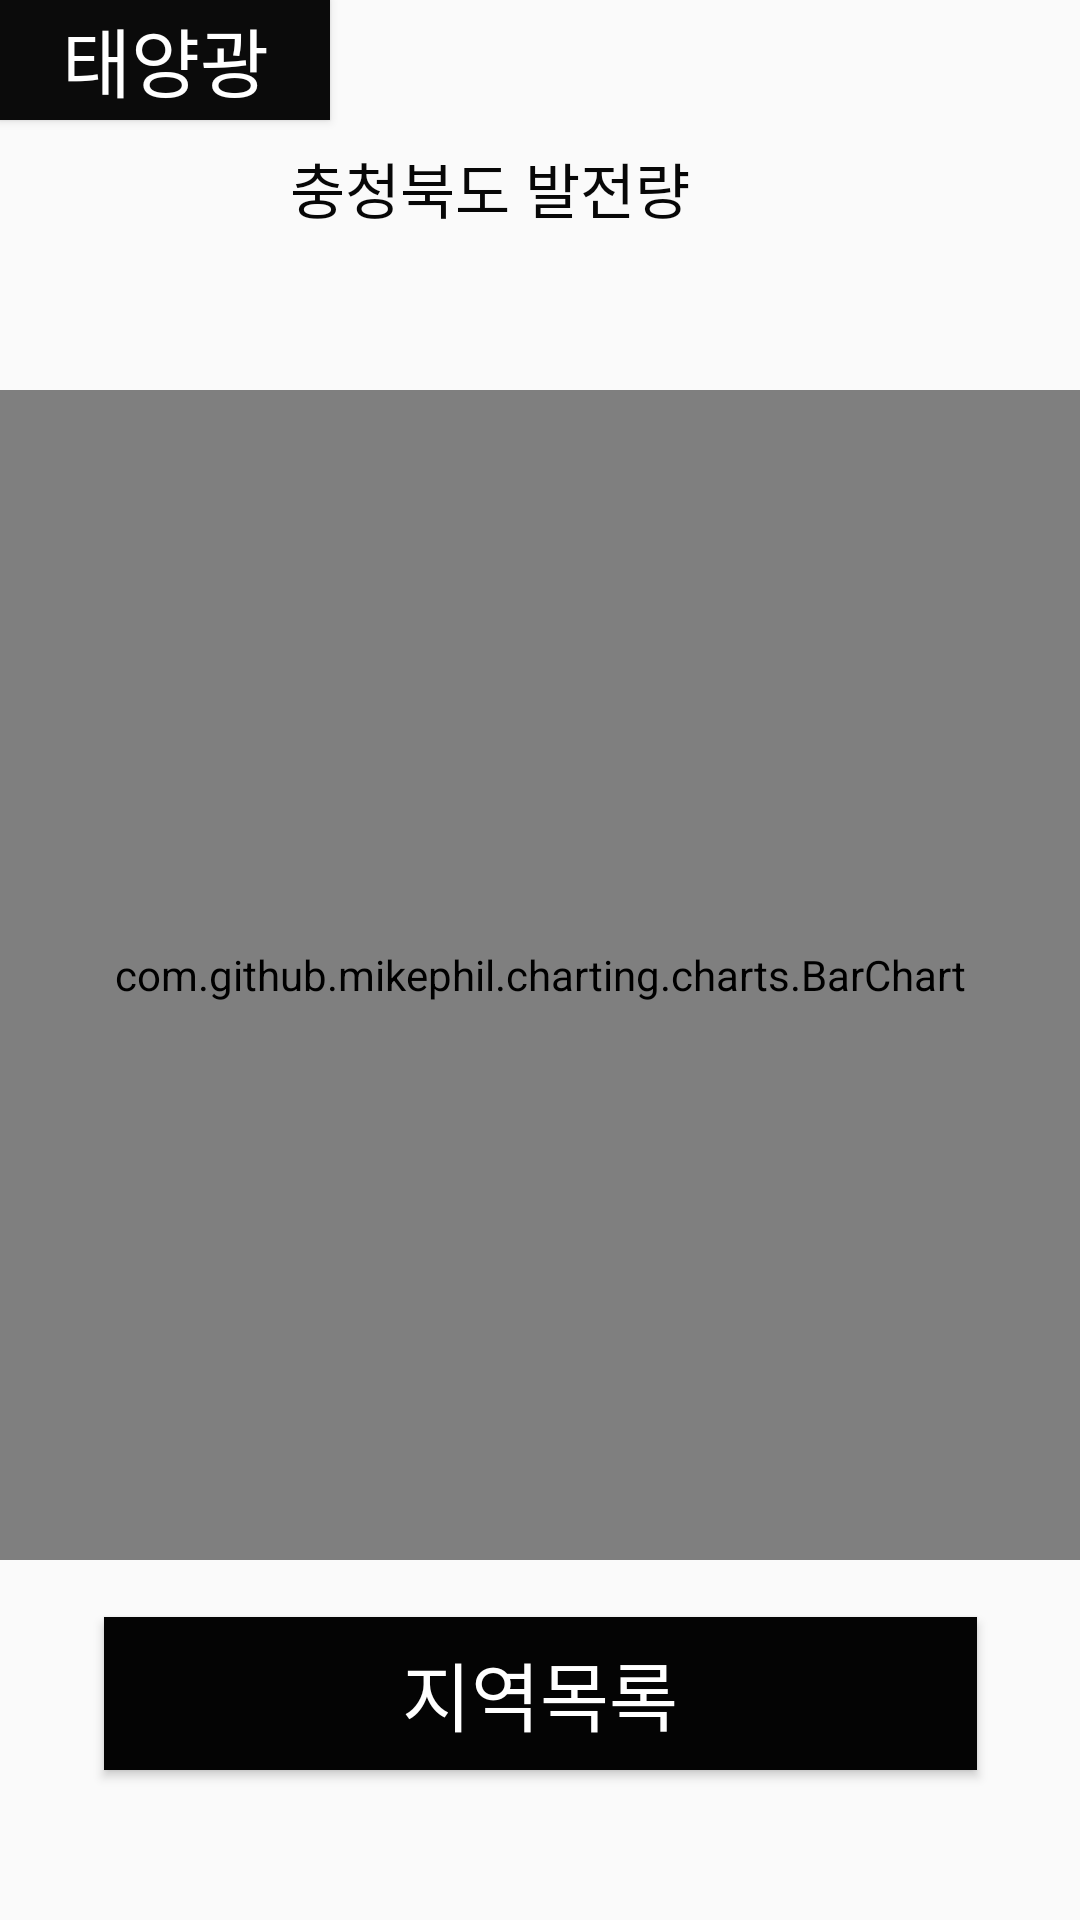

Write the Android layout XML for this screen, with the resource values it uses.
<!-- AndroidManifest.xml: application theme Theme.AppCompat.Light.NoActionBar -->
<!-- res/layout/activity_chungbuk.xml -->
<?xml version="1.0" encoding="utf-8"?>
<androidx.constraintlayout.widget.ConstraintLayout xmlns:android="http://schemas.android.com/apk/res/android"
    xmlns:app="http://schemas.android.com/apk/res-auto"
    xmlns:tools="http://schemas.android.com/tools"
    android:layout_width="match_parent"
    android:layout_height="match_parent"
    tools:context=".chungbuk">


    <com.github.mikephil.charting.charts.BarChart
        android:id="@+id/chungbuk"
        android:layout_width="match_parent"
        android:layout_height="match_parent"
        android:layout_marginTop="130dp"
        android:layout_marginBottom="120dp"
        app:layout_constraintBottom_toBottomOf="parent"
        app:layout_constraintStart_toStartOf="parent"
        app:layout_constraintTop_toTopOf="parent" />

    <Button
        android:id="@+id/btn_main4"
        android:layout_width="110dp"
        android:layout_height="40dp"
        android:background="#0B0B0B"
        android:clickable="true"
        android:onClick="displaylist"
        android:text="태양광"
        android:textColor="#FFFFFF"
        android:textSize="25sp"
        app:layout_constraintStart_toStartOf="parent"
        app:layout_constraintTop_toTopOf="parent" />

    <TextView
        android:id="@+id/txt_chungbuk"
        android:layout_width="167dp"
        android:layout_height="34dp"
        android:layout_marginStart="130dp"
        android:layout_marginLeft="130dp"
        android:layout_marginTop="48dp"
        android:layout_marginEnd="130dp"
        android:layout_marginRight="130dp"
        android:text="충청북도 발전량"
        android:textColor="#070707"
        android:textSize="20sp"
        app:layout_constraintEnd_toEndOf="parent"
        app:layout_constraintStart_toStartOf="parent"
        app:layout_constraintTop_toTopOf="parent" />

    <Button
        android:id="@+id/btn_area2"
        android:layout_width="291dp"
        android:layout_height="51dp"
        android:layout_marginStart="50dp"
        android:layout_marginLeft="50dp"
        android:layout_marginEnd="50dp"
        android:layout_marginRight="50dp"
        android:layout_marginBottom="50dp"
        android:background="#040404"
        android:clickable="true"
        android:onClick="area"
        android:text="지역목록"
        android:textColor="#FFFFFF"
        android:textSize="25sp"
        app:layout_constraintBottom_toBottomOf="parent"
        app:layout_constraintEnd_toEndOf="parent"
        app:layout_constraintStart_toStartOf="parent" />
</androidx.constraintlayout.widget.ConstraintLayout>
<!-- resources referenced by this layout -->
<resources>

</resources>
